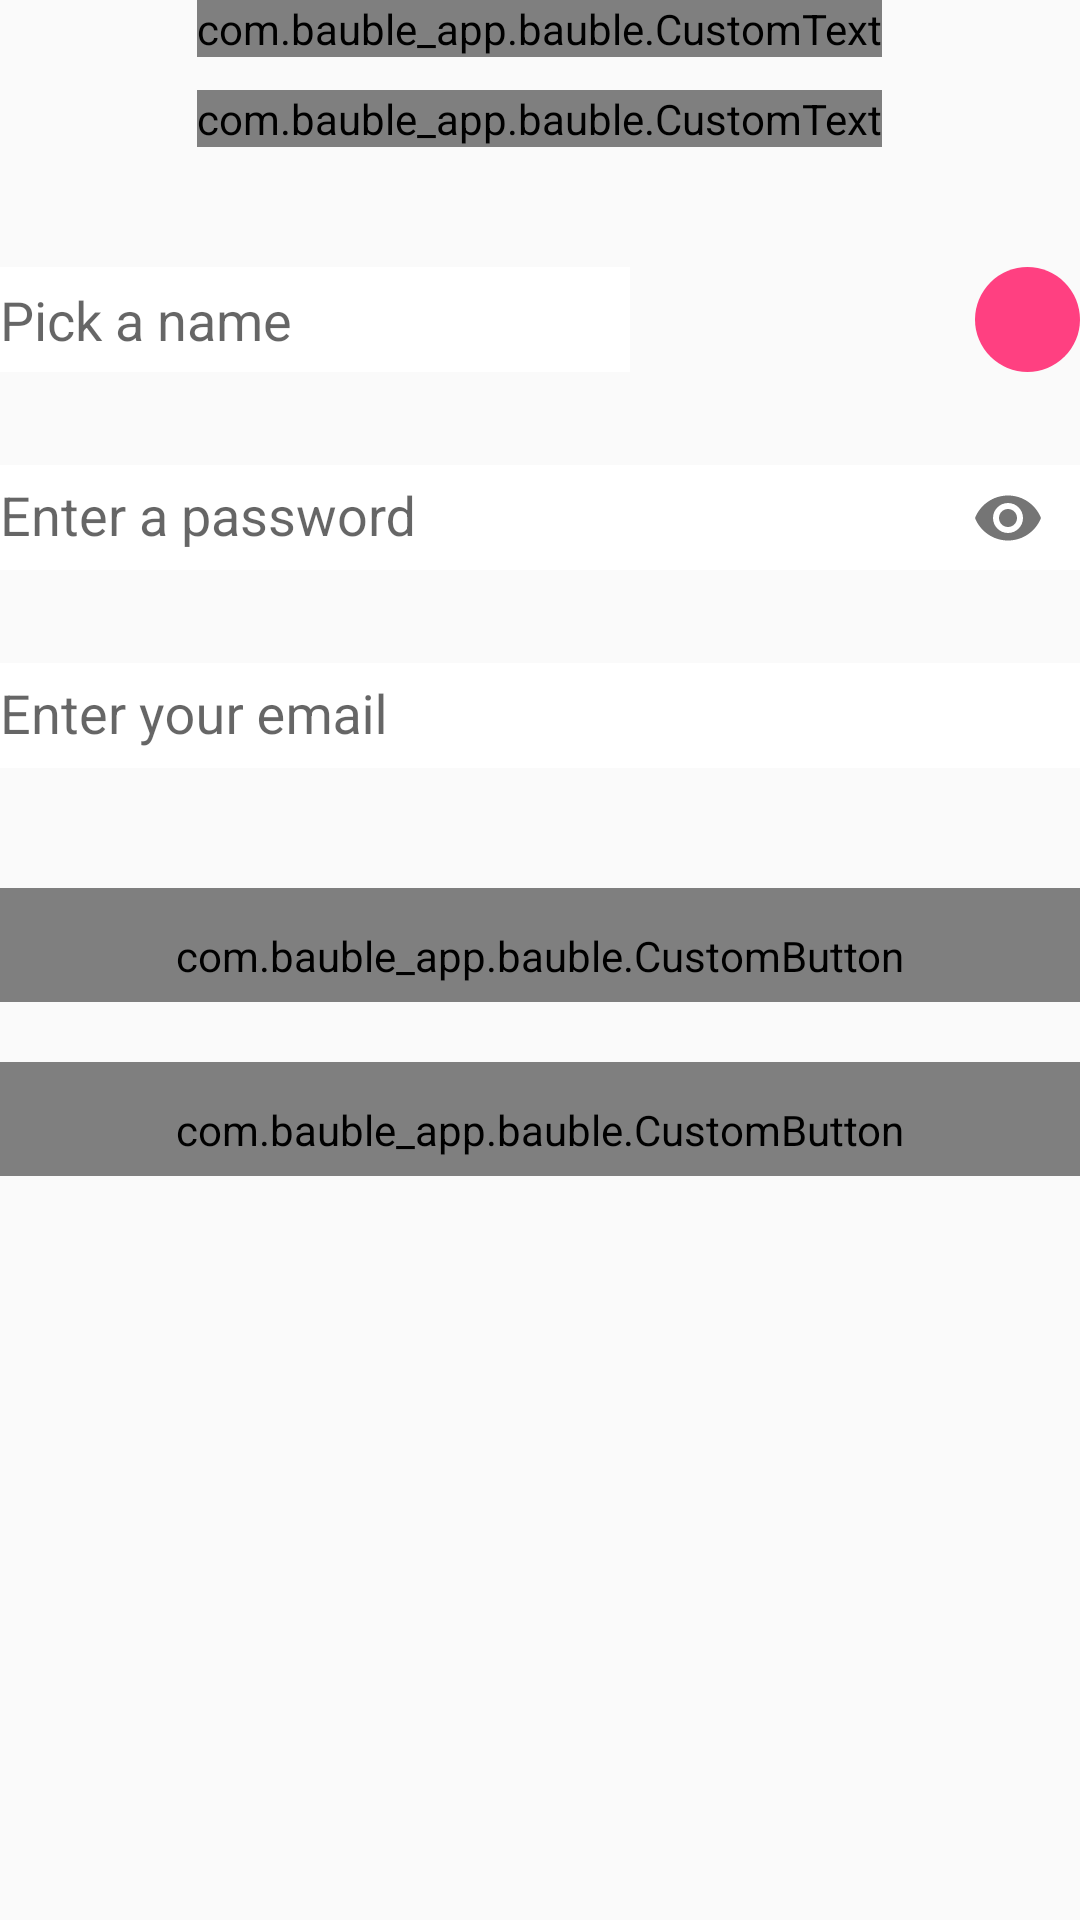

Android layout source for this screen:
<!-- AndroidManifest.xml: application theme Theme.AppCompat.Light.NoActionBar -->
<!-- res/layout/fragment_sign_up.xml -->
<RelativeLayout
    android:layout_gravity="center"
    xmlns:android="http://schemas.android.com/apk/res/android"
    xmlns:app="http://schemas.android.com/apk/res-auto"
    xmlns:tools="http://schemas.android.com/tools"
    android:layout_width="match_parent"
    android:layout_height="match_parent"
    tools:context="com.bauble_app.bauble.FrontFragment"
    android:gravity="center|top"
    android:layout_marginTop="60dp"
    android:layout_marginLeft="60dp"
    android:layout_marginRight="60dp"
    android:layout_marginBottom="30dp"
    >

    <com.bauble_app.bauble.CustomText
        android:id="@+id/sign_up_page_title"
        android:layout_width="wrap_content"
        android:layout_height="wrap_content"
        android:layout_centerHorizontal="true"
        android:text="@string/sign_up_page_title"
        android:textAlignment="center"
        />

    <com.bauble_app.bauble.CustomText
        android:id="@+id/sign_up_page_desc"
        android:layout_width="wrap_content"
        android:layout_height="wrap_content"
        android:layout_below="@id/forgot_page_title"
        android:layout_centerHorizontal="true"
        android:layout_marginTop="30dp"
        android:text="@string/sign_up_page_desc"
        android:textAlignment="center"/>

        <android.support.design.widget.TextInputLayout
            android:layout_width="wrap_content"
            android:layout_height="wrap_content"
            android:id="@+id/sign_up_name_input_container"
            android:layout_below="@id/sign_up_page_desc"
            android:layout_marginTop="40dp"
            android:layout_alignParentLeft="true"
            android:layout_alignParentRight="true"
            >

            <RelativeLayout
                android:id="@+id/sign_up_name_input_layout"
                android:layout_width="wrap_content"
                android:layout_height="wrap_content"
                >

                <EditText
                    android:id="@+id/sign_up_name_input"
                    android:layout_width="wrap_content"
                    android:layout_height="@dimen/edit_text_height"
                    android:ems="10"
                    android:inputType="textPersonName"
                    android:background="@drawable/edittext"
                    android:hint="@string/sign_up_name_hint"
                    android:layout_marginRight="20dp"/>

                <ImageButton
                    android:id="@+id/sign_up_refresh_btn"
                    android:layout_width="@dimen/edit_text_height"
                    android:layout_height="@dimen/edit_text_height"
                    android:background="@drawable/btn_circle_bg"
                    app:srcCompat="@drawable/ic_signup_refresh"
                    android:layout_marginLeft="20dp"
                    android:contentDescription=""
                    android:layout_alignParentRight="true"
                    android:layout_alignBottom="@id/sign_up_name_input"
                    />
            </RelativeLayout>

        </android.support.design.widget.TextInputLayout>

    <android.support.design.widget.TextInputLayout
        android:layout_width="wrap_content"
        android:layout_height="wrap_content"
        android:id="@+id/sign_up_pass_input_container"
        android:layout_below="@+id/sign_up_name_input_container"
        android:layout_centerHorizontal="true"
        android:layout_alignParentLeft="true"
        android:layout_alignParentRight="true"
        android:layout_marginTop="20dp"
        app:passwordToggleEnabled="true">

        <EditText
            android:id="@+id/sign_up_pass_input"
            android:layout_width="match_parent"
            android:layout_height="@dimen/edit_text_height"
            android:ems="10"
            android:inputType="textPassword"
            android:background="@drawable/edittext"
            android:hint="@string/sign_up_pass_hint"
            />

    </android.support.design.widget.TextInputLayout>

    <android.support.design.widget.TextInputLayout
        android:layout_width="wrap_content"
        android:layout_height="wrap_content"
        android:id="@+id/sign_up_email_input_container"
        android:layout_below="@id/sign_up_pass_input_container"
        android:layout_alignParentLeft="true"
        android:layout_alignParentRight="true"
        android:layout_marginTop="20dp"
        android:layout_centerHorizontal="true">

        <EditText
            android:id="@+id/sign_up_email_input"
            android:layout_width="match_parent"
            android:layout_height="@dimen/edit_text_height"
            android:ems="10"
            android:inputType="textEmailAddress"
            android:background="@drawable/edittext"
            android:hint="@string/enter_your_email"/>

    </android.support.design.widget.TextInputLayout>

    <com.bauble_app.bauble.CustomButton
        android:id="@+id/sign_up_submit_btn"
        android:layout_width="match_parent"
        android:layout_height="38dp"
        android:layout_weight="1"
        android:background="@drawable/btn_forgot"
        android:text="Sign Up"
        android:layout_alignParentLeft="true"
        android:layout_alignParentRight="true"
        android:layout_below="@id/sign_up_email_input_container"
        android:orientation="horizontal"
        android:gravity="top|center"
        android:paddingTop="7dp"
        android:textSize="17sp"
        android:layout_marginTop="40dp"
        />

    <com.bauble_app.bauble.CustomButton
        android:id="@+id/sign_up_cancel_btn"
        android:layout_width="match_parent"
        android:layout_height="38dp"
        android:paddingTop="7dp"
        android:layout_below="@id/sign_up_submit_btn"
        android:background="@drawable/btn_signin"
        android:layout_alignLeft="@id/sign_up_name_input_container"
        android:layout_alignRight="@id/sign_up_name_input_container"
        android:layout_marginTop="20dp"
        android:textSize="17sp"
        android:text="Cancel"
        android:gravity="top|center"
        />

</RelativeLayout>
<!-- resources referenced by this layout -->
<resources>
  <dimen name="edit_text_height">35dp</dimen>
  <!-- drawable btn_circle_bg (drawable) -->
  <?xml version="1.0" encoding="utf-8"?>
  
  <selector xmlns:android="http://schemas.android.com/apk/res/android" >
      <item >
          <shape android:shape="oval"  >
              <solid android:color="@color/colorAccent"/>
          </shape>
      </item>
  </selector>
  <!-- drawable btn_forgot (drawable) -->
  <?xml version="1.0" encoding="utf-8"?>
  
  <selector xmlns:android="http://schemas.android.com/apk/res/android" >
  <item>
      <layer-list>
          <item>
              <shape android:top="4dp">
                  <corners android:radius="17.5dp" />
                  <solid android:color="#D33838" />
              </shape>
          </item>
          <item android:bottom="2dp">
              <shape android:shape="rectangle" android:includeFontPadding="false"
                     android:padding="0dp">
                  <corners android:radius="17.5dp" />
                  <solid android:color="#FE4B4B"/>
                  <stroke android:width="1dp" android:color="#FE4B4B" />
              </shape>
          </item>
      </layer-list>
  </item>
  </selector>
  <!-- drawable btn_signin (drawable) -->
  <?xml version="1.0" encoding="utf-8"?>
  
  <selector xmlns:android="http://schemas.android.com/apk/res/android" >
      <item>
          <layer-list>
              <item>
                  <shape android:top="4dp">
                      <corners android:radius="17.5dp" />
                      <solid android:color="#6069FB" />
                  </shape>
              </item>
              <item android:bottom="2dp">
                  <shape android:shape="rectangle" android:includeFontPadding="false"
                    android:padding="0dp">
                      <corners android:radius="17.5dp" />
                      <solid android:color="@color/colorBlueAccent"/>
                      <stroke android:width="1dp" android:color="@color/colorBlueAccent" />
                  </shape>
              </item>
          </layer-list>
      </item>
  </selector>
  <!-- drawable edittext (drawable) -->
  <shape xmlns:android="http://schemas.android.com/apk/res/android"
         android:shape="rectangle">
      <solid android:color="@color/colorWhite" />
  </shape>
  <string name="enter_your_email">Enter your email</string>
  <string name="sign_up_name_hint">Pick a name</string>
  <string name="sign_up_page_desc">Welcome to TellToo!</string>
  <string name="sign_up_page_title">Hello, stranger!</string>
  <string name="sign_up_pass_hint">Enter a password</string>
  <color name="colorAccent">#FF4081</color>
  <color name="colorBlueAccent">#7B83FF</color>
  <color name="colorWhite">#FFFFFF</color>
</resources>
